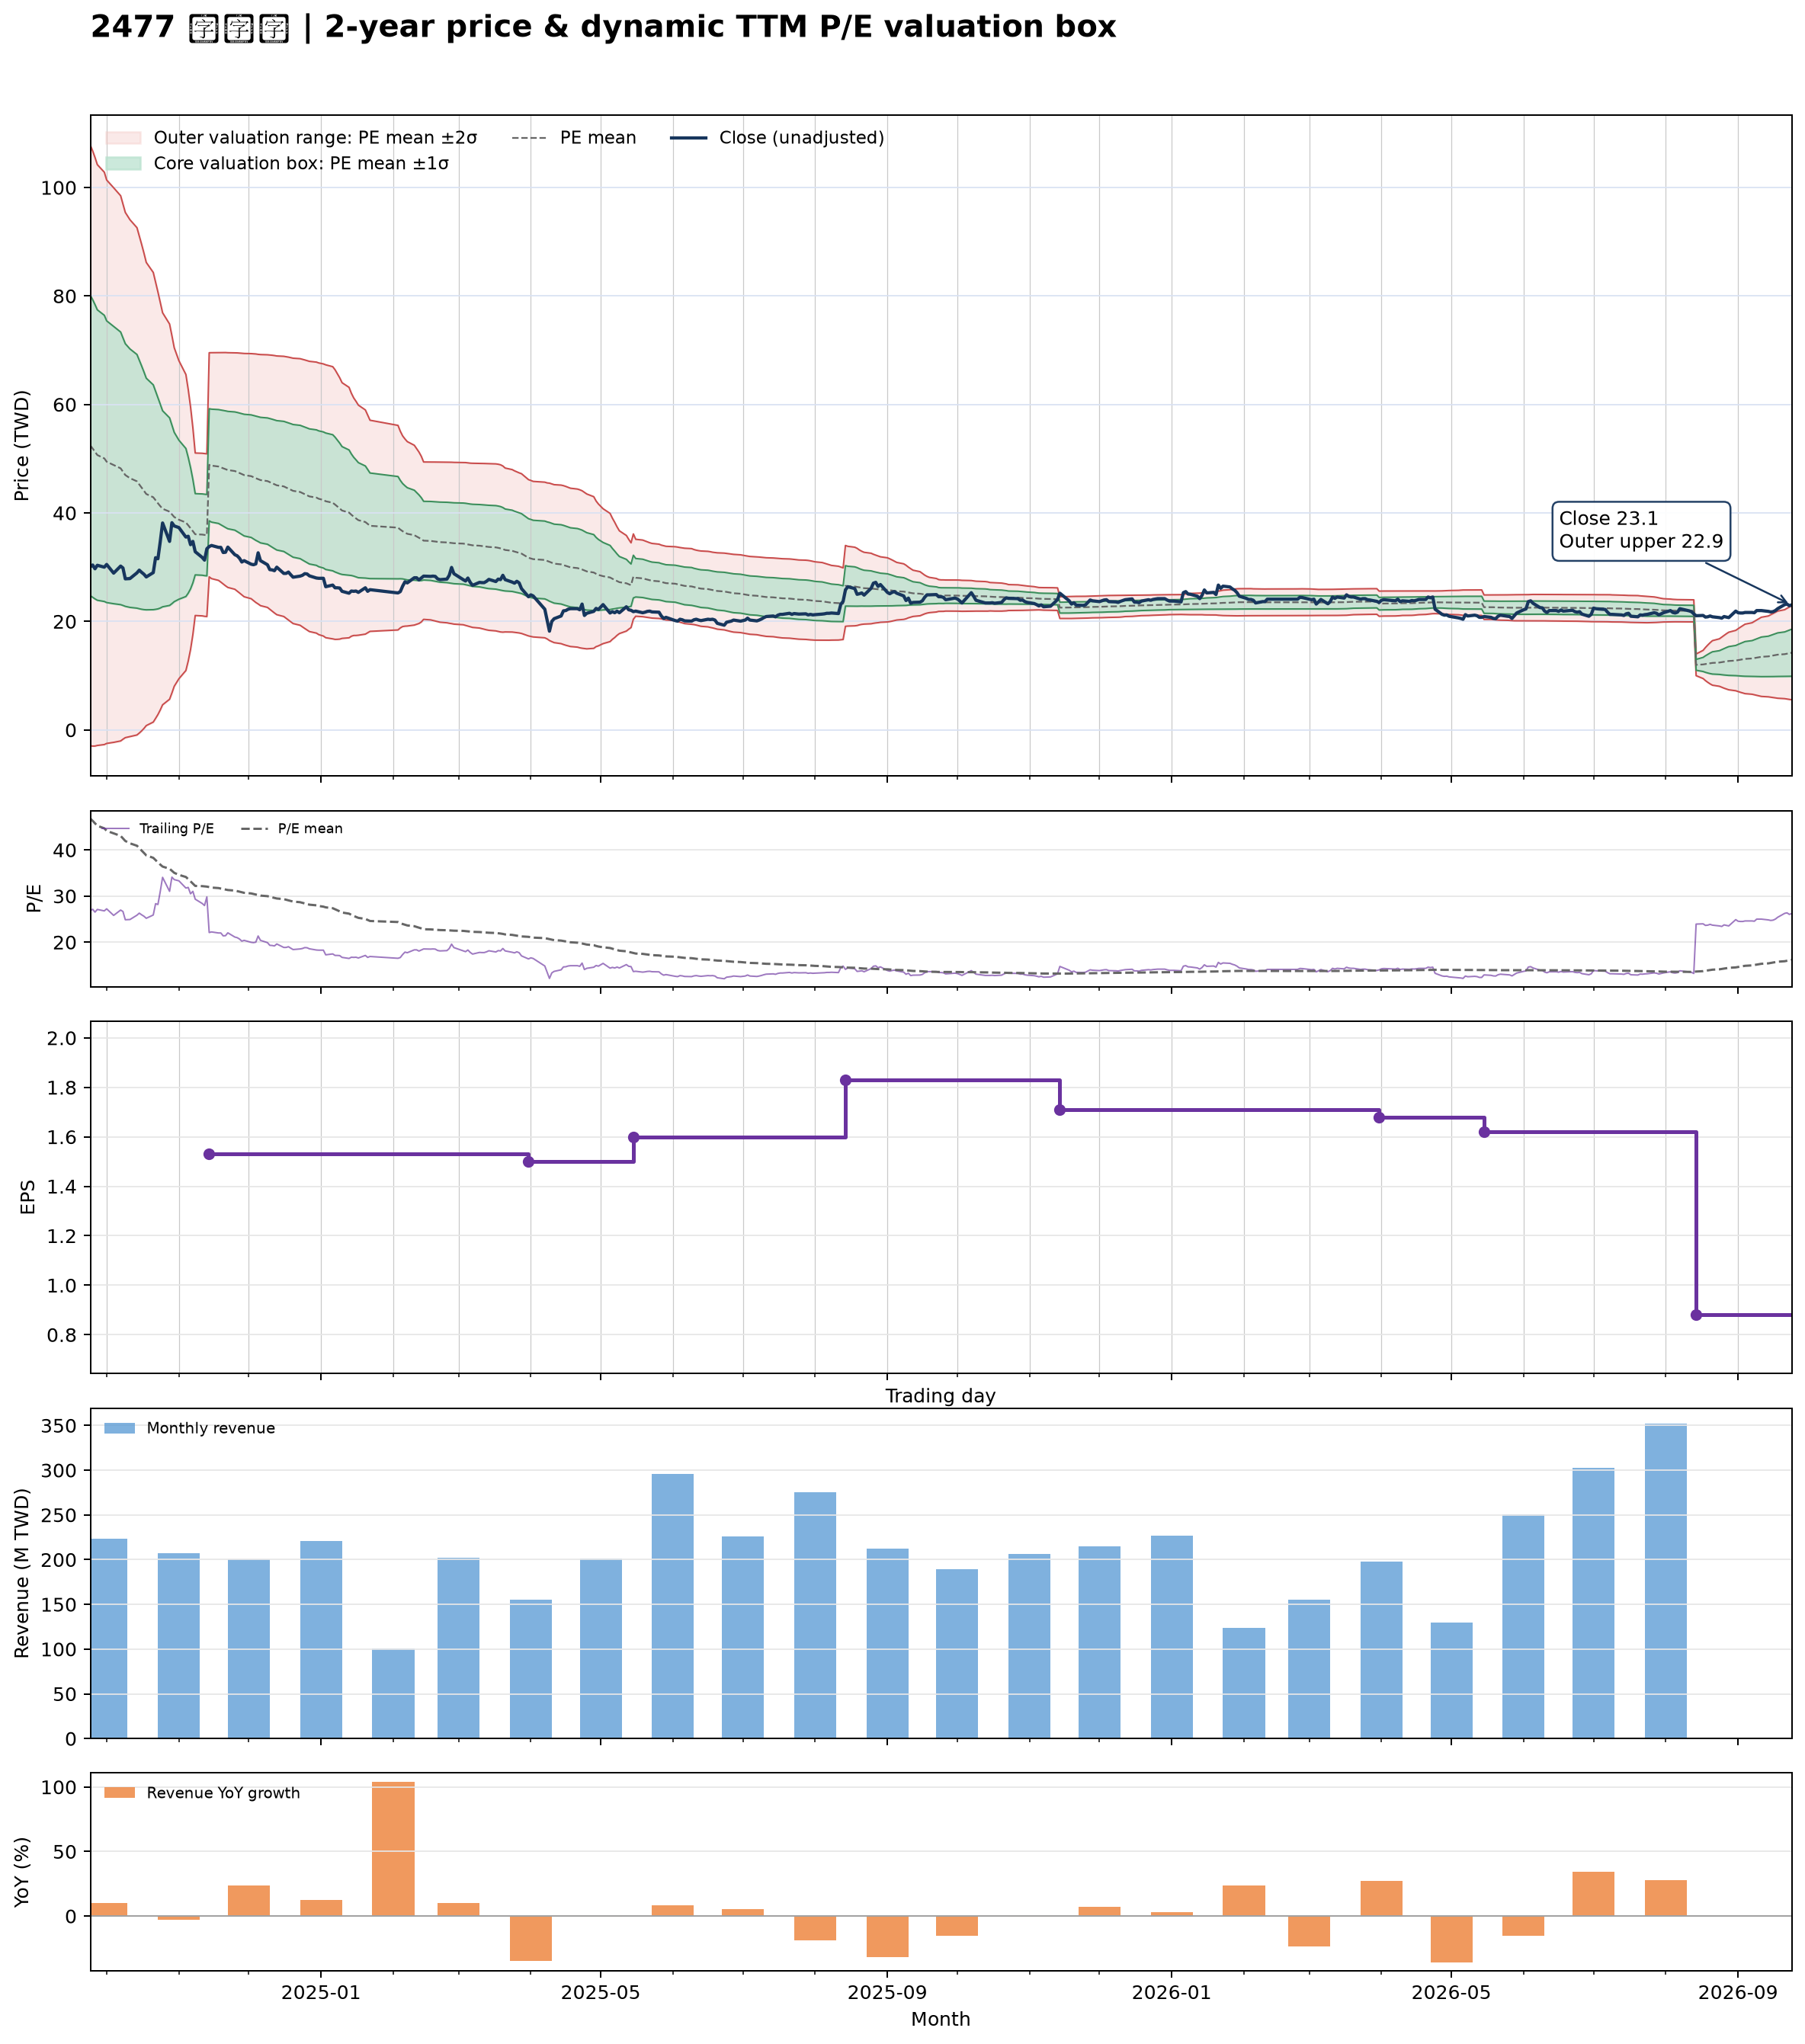

The table this chart was drawn from, first rows:
date, close, available_date, period_end, ttm_eps, pe, pe_mean, pe_std, price_m2, price_m1, price_mean, price_p1, price_p2, forward_eps, forward_pe, forward_pe_mean, forward_pe_std, forward_price_m2, forward_price_m1, forward_price_mean, forward_price_p1, forward_price_p2
2024-09-24, 30.05, 2024-08-14, 2024-06-30, 1.12, 26.83, 46.82, 24.71, -2.919, 24.76, 52.44, 80.11, 107.8, , , , , , , , , 
2024-09-25, 30.4, 2024-08-14, 2024-06-30, 1.12, 27.14, 46.32, 24.49, -2.985, 24.44, 51.87, 79.3, 106.7, , , , , , , , , 
2024-09-26, 29.7, 2024-08-14, 2024-06-30, 1.12, 26.52, 45.78, 24.22, -2.974, 24.15, 51.28, 78.4, 105.5, , , , , , , , , 
2024-09-27, 30.35, 2024-08-14, 2024-06-30, 1.12, 27.1, 45.24, 23.9, -2.865, 23.9, 50.67, 77.44, 104.2, , , , , , , , , 
2024-09-30, 30, 2024-08-14, 2024-06-30, 1.12, 26.79, 44.69, 23.55, -2.701, 23.68, 50.05, 76.43, 102.8, , , , , , , , , 
2024-10-01, 30.5, 2024-08-14, 2024-06-30, 1.12, 27.23, 44.15, 23.19, -2.492, 23.48, 49.44, 75.41, 101.4, , , , , , , , , 
2024-10-04, 28.9, 2024-08-14, 2024-06-30, 1.12, 25.8, 43.59, 22.82, -2.293, 23.27, 48.83, 74.38, 99.94, , , , , , , , , 
2024-10-07, 30.2, 2024-08-14, 2024-06-30, 1.12, 26.96, 43.05, 22.44, -2.036, 23.09, 48.22, 73.35, 98.48, , , , , , , , , 
2024-10-08, 29.85, 2024-08-14, 2024-06-30, 1.12, 26.65, 42.51, 22.02, -1.714, 22.95, 47.61, 72.27, 96.93, , , , , , , , , 
2024-10-09, 27.85, 2024-08-14, 2024-06-30, 1.12, 24.87, 41.95, 21.61, -1.427, 22.78, 46.99, 71.19, 95.4, , , , , , , , , 
2024-10-11, 27.9, 2024-08-14, 2024-06-30, 1.12, 24.91, 41.44, 21.27, -1.233, 22.59, 46.41, 70.23, 94.05, , , , , , , , , 
2024-10-14, 28.95, 2024-08-14, 2024-06-30, 1.12, 25.85, 40.92, 20.88, -0.9347, 22.45, 45.83, 69.21, 92.59, , , , , , , , , 
2024-10-15, 29.45, 2024-08-14, 2024-06-30, 1.12, 26.29, 40.4, 20.46, -0.5798, 22.34, 45.25, 68.17, 91.08, , , , , , , , , 
2024-10-16, 29.05, 2024-08-14, 2024-06-30, 1.12, 25.94, 39.88, 20.02, -0.1836, 22.24, 44.67, 67.1, 89.52, , , , , , , , , 
2024-10-17, 28.7, 2024-08-14, 2024-06-30, 1.12, 25.62, 39.36, 19.56, 0.2662, 22.18, 44.08, 65.99, 87.9, , , , , , , , , 
2024-10-18, 28.2, 2024-08-14, 2024-06-30, 1.12, 25.18, 38.83, 19.06, 0.7966, 22.14, 43.49, 64.83, 86.18, , , , , , , , , 
2024-10-21, 29, 2024-08-14, 2024-06-30, 1.12, 25.89, 38.29, 18.5, 1.444, 22.17, 42.89, 63.61, 84.33, , , , , , , , , 
2024-10-22, 31.75, 2024-08-14, 2024-06-30, 1.12, 28.35, 37.8, 17.95, 2.124, 22.23, 42.33, 62.44, 82.54, , , , , , , , , 
2024-10-23, 31.55, 2024-08-14, 2024-06-30, 1.12, 28.17, 37.31, 17.39, 2.834, 22.31, 41.78, 61.26, 80.73, , , , , , , , , 
2024-10-24, 34.7, 2024-08-14, 2024-06-30, 1.12, 30.98, 36.84, 16.78, 3.677, 22.47, 41.26, 60.05, 78.84, , , , , , , , , 
2024-10-25, 38.15, 2024-08-14, 2024-06-30, 1.12, 34.06, 36.4, 16.13, 4.625, 22.7, 40.76, 58.83, 76.9, , , , , , , , , 
2024-10-28, 34.75, 2024-08-14, 2024-06-30, 1.12, 31.03, 35.93, 15.44, 5.654, 22.95, 40.24, 57.53, 74.82, , , , , , , , , 
2024-10-29, 38.2, 2024-08-14, 2024-06-30, 1.12, 34.11, 35.49, 14.7, 6.806, 23.27, 39.74, 56.21, 72.68, , , , , , , , , 
2024-10-30, 37.6, 2024-08-14, 2024-06-30, 1.12, 33.57, 35.04, 13.93, 8.046, 23.65, 39.25, 54.85, 70.45, , , , , , , , , 
2024-11-01, 37.3, 2024-08-14, 2024-06-30, 1.12, 33.3, 34.6, 13.09, 9.432, 24.09, 38.75, 53.41, 68.06, , , , , , , , , 
2024-11-04, 35.55, 2024-08-14, 2024-06-30, 1.12, 31.74, 34.14, 12.18, 10.95, 24.59, 38.24, 51.88, 65.52, , , , , , , , , 
2024-11-05, 35.7, 2024-08-14, 2024-06-30, 1.12, 31.88, 33.68, 11.17, 12.7, 25.21, 37.72, 50.23, 62.75, , , , , , , , , 
2024-11-06, 34.15, 2024-08-14, 2024-06-30, 1.12, 30.49, 33.2, 9.978, 14.83, 26.01, 37.18, 48.36, 59.53, , , , , , , , , 
2024-11-07, 34.75, 2024-08-14, 2024-06-30, 1.12, 31.03, 32.71, 8.5, 17.59, 27.11, 36.63, 46.15, 55.67, , , , , , , , , 
2024-11-08, 32.85, 2024-08-14, 2024-06-30, 1.12, 29.33, 32.2, 6.686, 21.09, 28.58, 36.07, 43.56, 51.04, , , , , , , , , 
2024-11-11, 31.8, 2024-08-14, 2024-06-30, 1.12, 28.39, 32.15, 6.692, 21.02, 28.52, 36.01, 43.51, 51, , , , , , , , , 
2024-11-12, 31.3, 2024-08-14, 2024-06-30, 1.12, 27.95, 32.09, 6.698, 20.94, 28.44, 35.95, 43.45, 50.95, , , , , , , , , 
2024-11-13, 33.4, 2024-08-14, 2024-06-30, 1.12, 29.82, 32.05, 6.696, 20.9, 28.4, 35.9, 43.4, 50.9, , , , , , , , , 
2024-11-14, 33.8, 2024-11-14, 2024-09-30, 1.53, 22.09, 31.94, 6.752, 28.21, 38.54, 48.87, 59.21, 69.54, , , , , , , , , 
2024-11-15, 34, 2024-11-14, 2024-09-30, 1.53, 22.22, 31.84, 6.806, 27.89, 38.31, 48.72, 59.13, 69.54, , , , , , , , , 
2024-11-18, 33.65, 2024-11-14, 2024-09-30, 1.53, 21.99, 31.74, 6.859, 27.57, 38.06, 48.56, 59.05, 69.55, , , , , , , , , 
2024-11-19, 33.65, 2024-11-14, 2024-09-30, 1.53, 21.99, 31.63, 6.912, 27.25, 37.82, 48.4, 58.97, 69.55, , , , , , , , , 
2024-11-20, 32.7, 2024-11-14, 2024-09-30, 1.53, 21.37, 31.52, 6.971, 26.9, 37.57, 48.23, 58.9, 69.56, , , , , , , , , 
2024-11-21, 32.75, 2024-11-14, 2024-09-30, 1.53, 21.41, 31.42, 7.026, 26.57, 37.32, 48.07, 58.82, 69.57, , , , , , , , , 
2024-11-22, 33.7, 2024-11-14, 2024-09-30, 1.53, 22.03, 31.31, 7.071, 26.27, 37.08, 47.9, 58.72, 69.54, , , , , , , , , 
2024-11-25, 32.3, 2024-11-14, 2024-09-30, 1.53, 21.11, 31.19, 7.122, 25.93, 36.83, 47.72, 58.62, 69.52, , , , , , , , , 
2024-11-26, 32.1, 2024-11-14, 2024-09-30, 1.53, 20.98, 31.08, 7.176, 25.59, 36.57, 47.55, 58.53, 69.51, , , , , , , , , 
2024-11-27, 31.65, 2024-11-14, 2024-09-30, 1.53, 20.69, 30.95, 7.226, 25.25, 36.3, 47.36, 58.42, 69.47, , , , , , , , , 
2024-11-28, 30.95, 2024-11-14, 2024-09-30, 1.53, 20.23, 30.83, 7.279, 24.89, 36.03, 47.16, 58.3, 69.43, , , , , , , , , 
2024-11-29, 31.2, 2024-11-14, 2024-09-30, 1.53, 20.39, 30.7, 7.329, 24.55, 35.76, 46.97, 58.19, 69.4, , , , , , , , , 
2024-12-02, 30.55, 2024-11-14, 2024-09-30, 1.53, 19.97, 30.58, 7.383, 24.19, 35.48, 46.78, 58.08, 69.37, , , , , , , , , 
2024-12-03, 30.45, 2024-11-14, 2024-09-30, 1.53, 19.9, 30.45, 7.436, 23.84, 35.21, 46.59, 57.97, 69.34, , , , , , , , , 
2024-12-04, 30.6, 2024-11-14, 2024-09-30, 1.53, 20, 30.33, 7.486, 23.49, 34.95, 46.4, 57.85, 69.31, , , , , , , , , 
2024-12-05, 32.65, 2024-11-14, 2024-09-30, 1.53, 21.34, 30.22, 7.519, 23.22, 34.73, 46.23, 57.74, 69.24, , , , , , , , , 
2024-12-06, 31.2, 2024-11-14, 2024-09-30, 1.53, 20.39, 30.1, 7.563, 22.91, 34.48, 46.05, 57.62, 69.2, , , , , , , , , 
2024-12-09, 30.45, 2024-11-14, 2024-09-30, 1.53, 19.9, 29.98, 7.61, 22.58, 34.23, 45.87, 57.51, 69.16, , , , , , , , , 
2024-12-10, 29.55, 2024-11-14, 2024-09-30, 1.53, 19.31, 29.85, 7.661, 22.24, 33.96, 45.68, 57.4, 69.12, , , , , , , , , 
2024-12-11, 29.5, 2024-11-14, 2024-09-30, 1.53, 19.28, 29.73, 7.709, 21.89, 33.69, 45.48, 57.28, 69.07, , , , , , , , , 
2024-12-12, 29.35, 2024-11-14, 2024-09-30, 1.53, 19.18, 29.6, 7.755, 21.56, 33.42, 45.29, 57.15, 69.01, , , , , , , , , 
2024-12-13, 30, 2024-11-14, 2024-09-30, 1.53, 19.61, 29.47, 7.793, 21.25, 33.17, 45.09, 57.02, 68.94, , , , , , , , , 
2024-12-16, 28.85, 2024-11-14, 2024-09-30, 1.53, 18.86, 29.34, 7.838, 20.91, 32.9, 44.89, 56.88, 68.87, , , , , , , , , 
2024-12-17, 28.85, 2024-11-14, 2024-09-30, 1.53, 18.86, 29.21, 7.88, 20.57, 32.63, 44.69, 56.74, 68.8, , , , , , , , , 
2024-12-18, 29.1, 2024-11-14, 2024-09-30, 1.53, 19.02, 29.08, 7.919, 20.26, 32.37, 44.49, 56.61, 68.72, , , , , , , , , 
2024-12-19, 28.6, 2024-11-14, 2024-09-30, 1.53, 18.69, 28.94, 7.956, 19.94, 32.11, 44.28, 56.45, 68.63, , , , , , , , , 
2024-12-20, 28.15, 2024-11-14, 2024-09-30, 1.53, 18.4, 28.8, 7.993, 19.61, 31.84, 44.07, 56.3, 68.53, , , , , , , , , 
... 427 more rows
